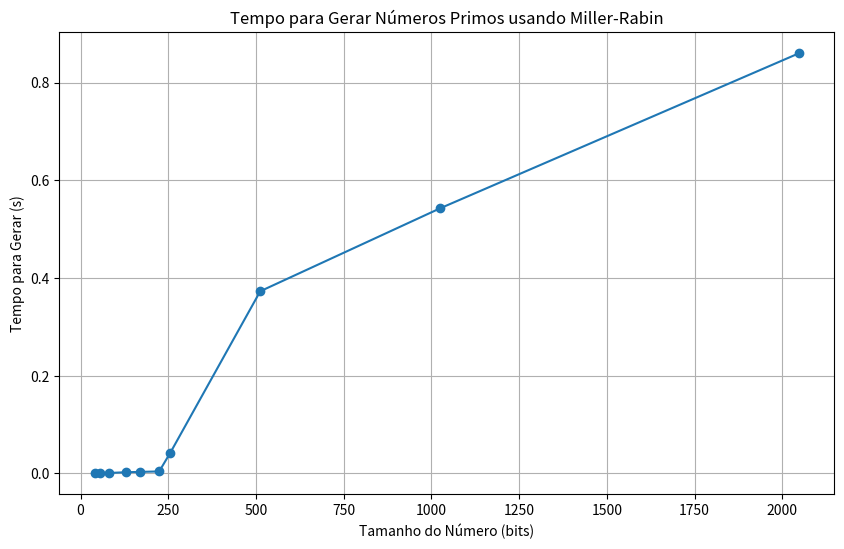

The matplotlib source for this figure:
import random
import time
import pandas as pd
import matplotlib.pyplot as plt

# Função para fazer a exponenciação modular
# Retorna (x^y) % p
def potenciacao_modular(x, y, p):
    resultado = 1
    x = x % p  # Atualiza x se for maior que p
    while y > 0:
        if (y & 1):  # Se y for ímpar, multiplica x pelo resultado
            resultado = (resultado * x) % p
        y = y >> 1  # y = y // 2
        x = (x * x) % p
    return resultado

# Função que executa o teste de Miller
# Retorna False se n for composto e True se n for provavelmente primo
def teste_miller(d, n):
    a = 2 + random.randint(1, n - 4)  # Escolhe um 'a' aleatório no intervalo [2, n-2]
    x = potenciacao_modular(a, d, n)
    if x == 1 or x == n - 1:
        return True
    while d != n - 1:
        x = (x * x) % n
        d *= 2
        if x == 1:
            return False
        if x == n - 1:
            return True
    return False

# Função principal que aplica o Teste de Miller-Rabin
# Retorna False se n é composto, True se n é provavelmente primo
def eh_primo(n, k):
    if n <= 1 or n == 4:
        return False
    if n <= 3:
        return True
    d = n - 1
    while d % 2 == 0:
        d //= 2
    for _ in range(k):
        if not teste_miller(d, n):
            return False
    return True

# Função para gerar um número primo de 'bits' bits
def gerar_primo(bits, k=10):
    while True:
        # Gera número ímpar aleatório
        numero = random.getrandbits(bits) | 1 | (1 << (bits - 1))
        if eh_primo(numero, k):
            return numero

# Gerar a tabela de primos e tempos
bits_teste = [40, 56, 80, 128, 168, 224, 256, 512, 1024, 2048, 4096]
tabela_resultados = []

for bits in bits_teste:
    inicio = time.time()
    try:
        primo = gerar_primo(bits)
        fim = time.time()
        tempo = fim - inicio
    except Exception as e:
        primo = None
        tempo = None
    tabela_resultados.append({
        "Algoritmo": "Miller-Rabin",
        "Tamanho do Número (bits)": bits,
        "Número Primo Gerado": primo,
        "Tempo para Gerar (s)": tempo
    })

# Mostrar tabela
df = pd.DataFrame(tabela_resultados)
print(df)

# Plotar gráfico
plt.figure(figsize=(10,6))
plt.plot(df["Tamanho do Número (bits)"], df["Tempo para Gerar (s)"], marker='o')
plt.title("Tempo para Gerar Números Primos usando Miller-Rabin")
plt.xlabel("Tamanho do Número (bits)")
plt.ylabel("Tempo para Gerar (s)")
plt.grid(True)
plt.show()

# -----------------------------------------------------------------------------------------
####### Explicação do Algoritmo de Miller-Rabin: ####### 

### Função eh_primo(n, k): ###
# 1) Trata os casos base para n < 3.
# 2) Se n é par, retorna False.
# 3) Encontra um número ímpar d tal que n-1 possa ser escrito como d*2^r.
#     Como n é ímpar, n-1 é par e r deve ser maior que 0.
# 4) Executa k iterações:
#     Se teste_miller(d, n) retornar False, retorna False imediatamente.
# 5) Se todas as iterações passarem, retorna True.

#Função teste_miller(d, n):
# 1) Escolhe um número aleatório 'a' no intervalo [2, n-2].
# 2) Calcula x = a^d % n.
# 3) Se x == 1 ou x == n-1, retorna True.
# 4) Caso contrário:
#     Enquanto d não chegar a n-1:
#      a) Atualiza x = (x*x) % n.
#      b) Se x == 1, retorna False.
#      c) Se x == n-1, retorna True.
# 5) Se o laço terminar, retorna False.

"""
Exemplo de Execução (n = 13, k = 2):
- Encontramos d = 3, r = 2, pois 13-1 = 12 = 3*2^2.
- Primeira iteração:
    Escolhemos a = 4, calculamos x = 4^3 % 13 = 12.
    Como x = n-1, retornamos True.
- Segunda iteração:
    Escolhemos a = 5, calculamos x = 5^3 % 13 = 8.
    Como x não é 1 nem n-1:
    - Calculamos x = (8*8) % 13 = 12.
    - x agora é n-1, então retornamos True.
- Como ambas as iterações retornaram True, concluímos que 13 é provavelmente primo.
"""
# -----------------------------------------------------------------------------------------

### Observações ###:
# - A função eh_primo aplica o teste múltiplas vezes para aumentar a confiança.
# - A geração de números primos maiores (especialmente acima de 1024 bits) pode demorar bastante (provavelmente devido à baixa "densidade" de primos nessa faixa).
# - Para números de 2048 e 4096 bits, a geração levou vários minutos.
# - Nem sempre o primeiro número aleatório gerado é primo, então vários testes foram necessários.

# -----------------------------------------------------------------------------------------

# This code is contributed by mits https://www.geeksforgeeks.org/fermat-method-of-primality-test/
